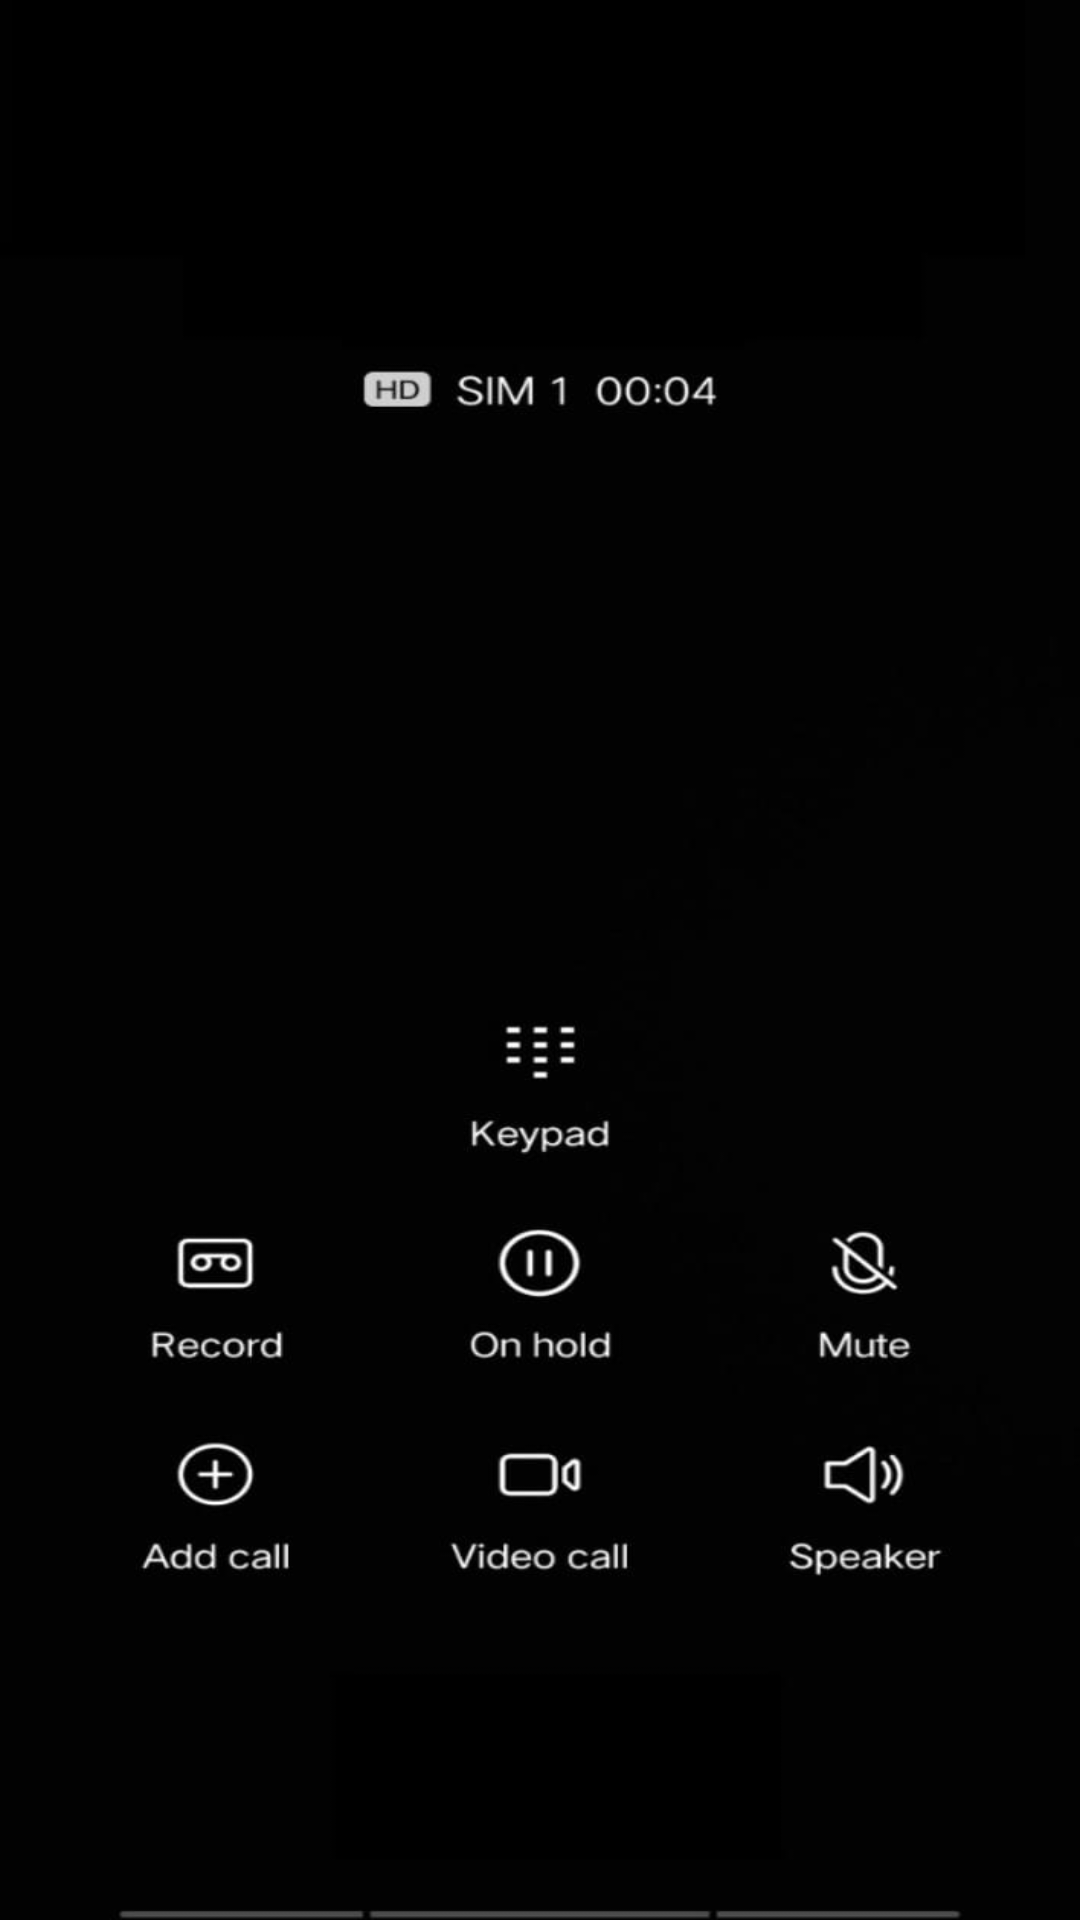

Here is an Android app screen rendered from its layout file. Give the layout XML and the strings, colors and styles it references.
<!-- AndroidManifest.xml: application theme Theme.HECATE -->
<!-- res/layout/activity_received_call.xml -->
<?xml version="1.0" encoding="utf-8"?>
<androidx.constraintlayout.widget.ConstraintLayout xmlns:android="http://schemas.android.com/apk/res/android"
    xmlns:app="http://schemas.android.com/apk/res-auto"
    xmlns:tools="http://schemas.android.com/tools"
    android:layout_width="match_parent"
    android:layout_height="match_parent"
    tools:context=".ReceivedCall"
    android:background="@drawable/r">

    <TextView
        android:id="@+id/name1"
        android:layout_width="match_parent"
        android:layout_height="49dp"
        android:layout_marginTop="50dp"
        android:gravity="center_horizontal"
        android:text=" "
        android:textAlignment="center"
        android:textColor="@color/white"
        android:textSize="25sp"
        android:textStyle="bold"
        app:layout_constraintBottom_toBottomOf="@+id/end"
        app:layout_constraintEnd_toEndOf="parent"
        app:layout_constraintHorizontal_bias="0.0"
        app:layout_constraintStart_toStartOf="parent"
        app:layout_constraintTop_toTopOf="parent"
        app:layout_constraintVertical_bias="0.05" />

    <Button
        android:id="@+id/end"
        android:layout_width="78dp"
        android:layout_height="67dp"
        android:background="@drawable/dc"
        android:backgroundTint="@color/red"
        app:backgroundTint="#E3303E"
        app:layout_constraintBottom_toBottomOf="parent"
        app:layout_constraintEnd_toEndOf="parent"
        app:layout_constraintHorizontal_bias="0.498"
        app:layout_constraintStart_toStartOf="parent"
        app:layout_constraintTop_toTopOf="parent"
        app:layout_constraintVertical_bias="0.938" />

</androidx.constraintlayout.widget.ConstraintLayout>
<!-- resources referenced by this layout -->
<resources>
  <color name="red">#F40505</color>
  <color name="white">#FFFFFFFF</color>
  <!-- drawable r: jpeg bitmap (drawable-v24, 22465 bytes) -->
  <style name="Theme.HECATE" parent="Theme.MaterialComponents.DayNight.NoActionBar">
          
          <item name="colorPrimary">#7A0600</item>
          <item name="colorPrimaryDark">#920700</item>
          <item name="colorAccent">@color/teal_200</item>
          
          <item name="android:actionMenuTextColor">@color/black</item>
      </style>
  <color name="teal_200">#FF03DAC5</color>
  <color name="black">#FF000000</color>
</resources>
